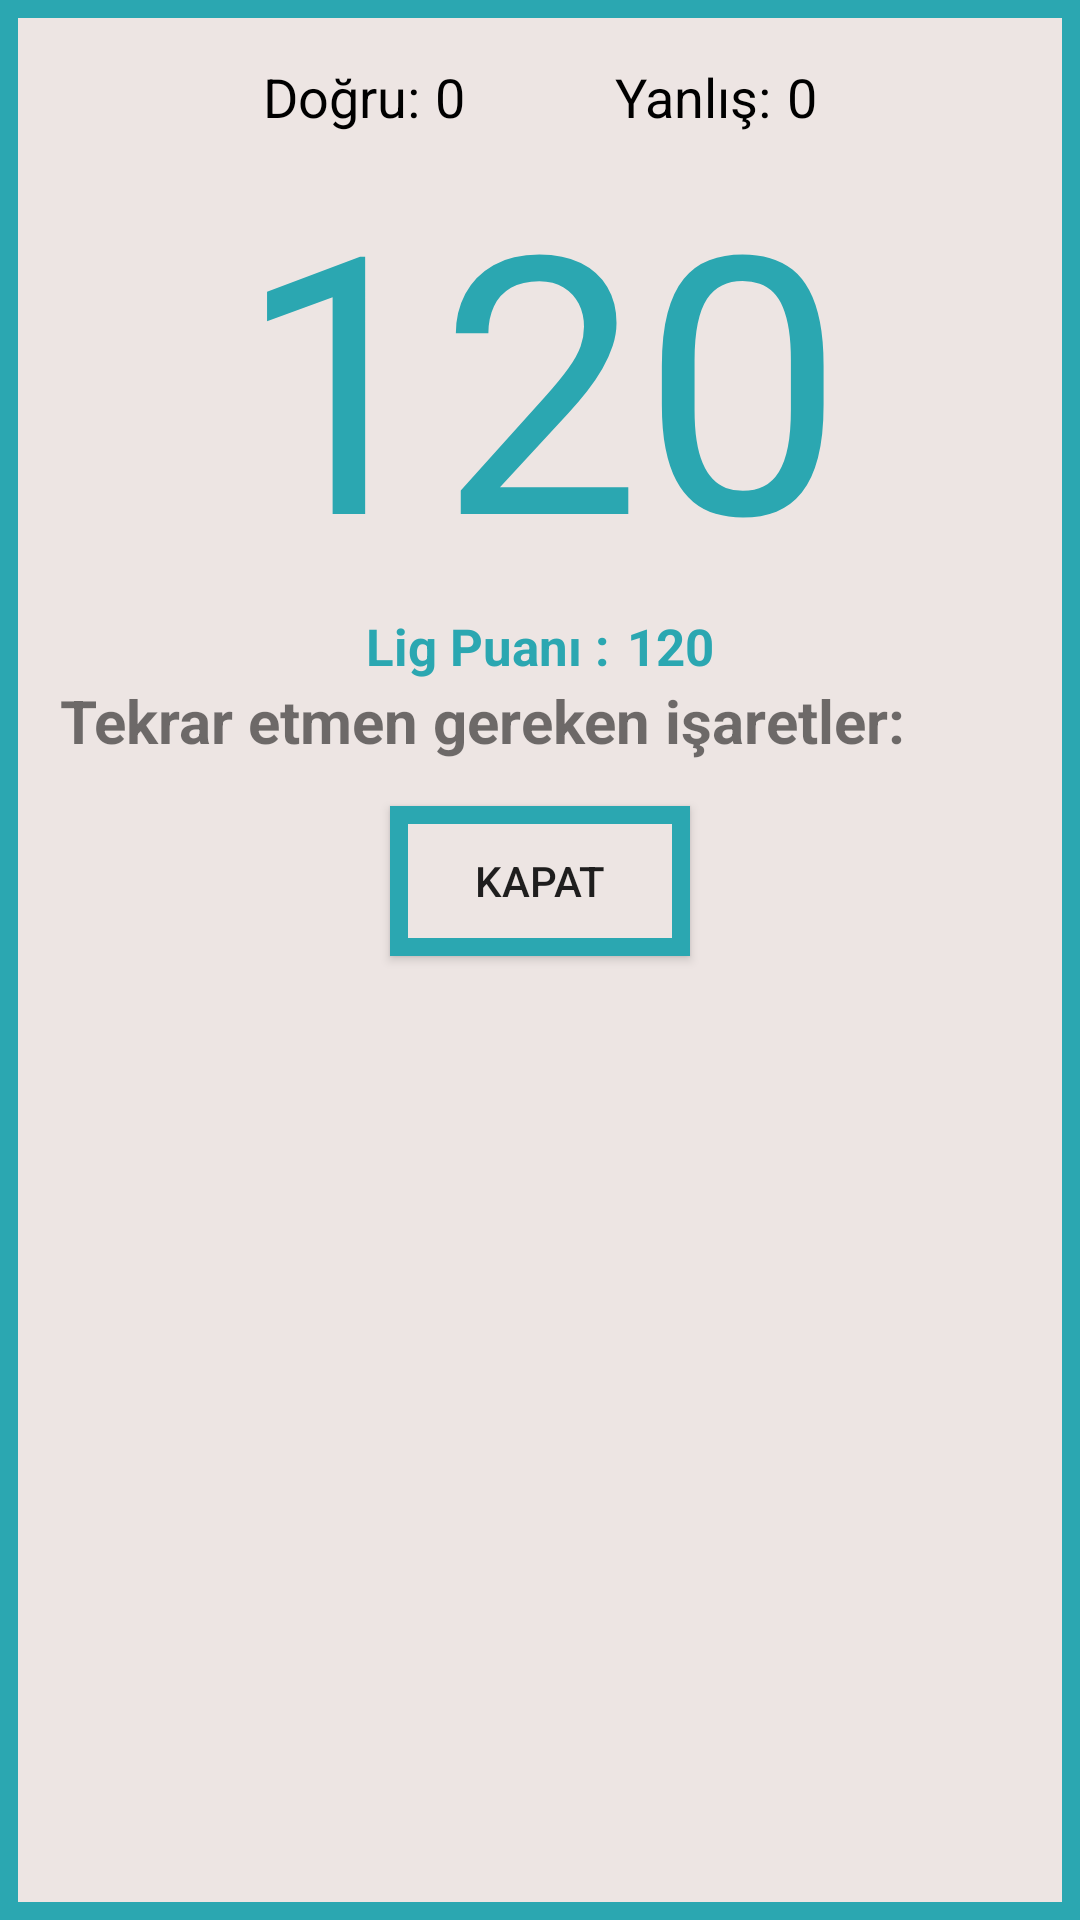

This screen was rendered from an Android layout file. Write that file and the resources it references.
<!-- AndroidManifest.xml: application theme AppTheme -->
<!-- res/layout/ozet_dialog.xml -->
<LinearLayout xmlns:android="http://schemas.android.com/apk/res/android"
    android:layout_width="match_parent"
    android:layout_height="wrap_content"
    android:background="@drawable/alert_box"
    android:orientation="vertical"
    xmlns:app="http://schemas.android.com/apk/res-auto"
    android:padding="20dp"
    >

    <LinearLayout
        android:layout_width="match_parent"
        android:layout_height="wrap_content"
        android:gravity="center"
        android:orientation="horizontal">

        <LinearLayout
            android:layout_width="wrap_content"
            android:layout_height="wrap_content"
            android:orientation="horizontal">
            <TextView
                android:layout_width="wrap_content"
                android:layout_height="wrap_content"
                android:textSize="18sp"
                android:text="Doğru:"
                android:textColor="@android:color/black"/>
            <TextView
                android:id="@+id/correctAnswers"
                android:layout_width="wrap_content"
                android:layout_height="wrap_content"
                android:textSize="18sp"
                android:layout_marginStart="5dp"
                android:text="0"
                android:textColor="@android:color/black"/>
        </LinearLayout>

        <LinearLayout
            android:layout_width="wrap_content"
            android:layout_height="wrap_content"
            android:layout_marginStart="50dp"
            android:orientation="horizontal">
            <TextView
                android:layout_width="wrap_content"
                android:layout_height="wrap_content"
                android:textSize="18sp"
                android:text="Yanlış:"
                android:textColor="@android:color/black"/>
            <TextView
                android:id="@+id/incorrectAnswers"
                android:layout_width="wrap_content"
                android:layout_height="wrap_content"
                android:textSize="18sp"
                android:text="0"
                android:layout_marginStart="5dp"
                android:textColor="@android:color/black"/>
        </LinearLayout>
    </LinearLayout>

    <TextView
        android:id="@+id/score"
        android:layout_width="match_parent"
        android:layout_height="wrap_content"
        android:gravity="center"
        android:textSize="120sp"
        android:text="120"
        android:textColor="@color/lightseagreen"/>
    <LinearLayout
        android:layout_width="wrap_content"
        android:layout_height="wrap_content"
        android:orientation="horizontal"
        android:layout_gravity="center">

        <TextView
            android:layout_width="wrap_content"
            android:layout_height="wrap_content"
            android:text="Lig Puanı :"
            android:textSize="17sp"
            android:textColor="@color/lightseagreen"
            android:textStyle="bold"
            />

        <TextView
            android:layout_width="wrap_content"
            android:layout_height="wrap_content"
            android:id="@+id/lig_puan"
            android:text="120"
            android:textSize="17sp"
            android:textColor="@color/lightseagreen"
            android:layout_marginStart="6dp"
            android:textStyle="bold"
            />


    </LinearLayout>



    <TextView
        android:layout_width="wrap_content"
        android:layout_height="wrap_content"
        android:text="Tekrar etmen gereken işaretler:"
        android:textStyle="bold"
        android:textSize="20sp"/>

    <androidx.recyclerview.widget.RecyclerView
        android:id="@+id/tekarlar"
        android:layout_width="match_parent"
        android:layout_height="wrap_content"/>

    <androidx.appcompat.widget.AppCompatButton
        android:layout_width="100dp"
        android:layout_height="50dp"
        android:background="@drawable/alert_box"
        android:text="Kapat"
        android:id="@+id/gec"
        android:layout_marginTop="15dp"
        android:layout_gravity="center"
        android:onClick="dismissDialog"/>
</LinearLayout>
<!-- resources referenced by this layout -->
<resources>
  <color name="lightseagreen">#2ba7b1</color>
  <!-- drawable alert_box (drawable) -->
  <?xml version="1.0" encoding="utf-8"?>
  <shape xmlns:android="http://schemas.android.com/apk/res/android"
      android:shape="rectangle"
      >
      <stroke
          android:color="@color/lightseagreen"
          android:width="6dp"
          />
  
      <solid android:color="@color/linen"/>
  </shape>
  <style name="AppTheme" parent="Theme.AppCompat.Light.NoActionBar">
          
          <item name="android:windowNoTitle">true</item>
          <item name="android:windowFullscreen">true</item>
          <item name="android:windowContentOverlay">@null</item>
          <item name="android:windowTranslucentNavigation">true</item>
  
      </style>
  <color name="linen">#ede5e3</color>
</resources>
